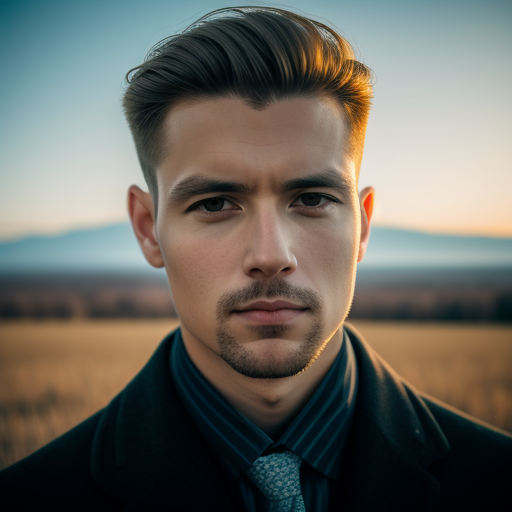
Generation parameters embedded in this image by ComfyUI (PNG 'prompt' text chunk: the API-format workflow graph, JSON):
{"3":{"inputs":{"seed":873552999656078,"steps":20,"cfg":8.0,"sampler_name":"euler","scheduler":"normal","denoise":1.0,"model":["4",0],"positive":["6",0],"negative":["7",0],"latent_image":["5",0]},"class_type":"KSampler"},"4":{"inputs":{"ckpt_name":"AbsoluteReality.safetensors"},"class_type":"CheckpointLoaderSimple"},"5":{"inputs":{"width":512,"height":512,"batch_size":50},"class_type":"EmptyLatentImage"},"6":{"inputs":{"text":"realistic man, wide angle, 8k","clip":["4",1]},"class_type":"CLIPTextEncode"},"7":{"inputs":{"text":"text, nsfw, underwear, watermark, cartoon, cgi, unrealistic, deformed, mutilated","clip":["4",1]},"class_type":"CLIPTextEncode"},"8":{"inputs":{"samples":["3",0],"vae":["4",2]},"class_type":"VAEDecode"},"9":{"inputs":{"filename_prefix":"ComfyUI","images":["8",0]},"class_type":"SaveImage"}}